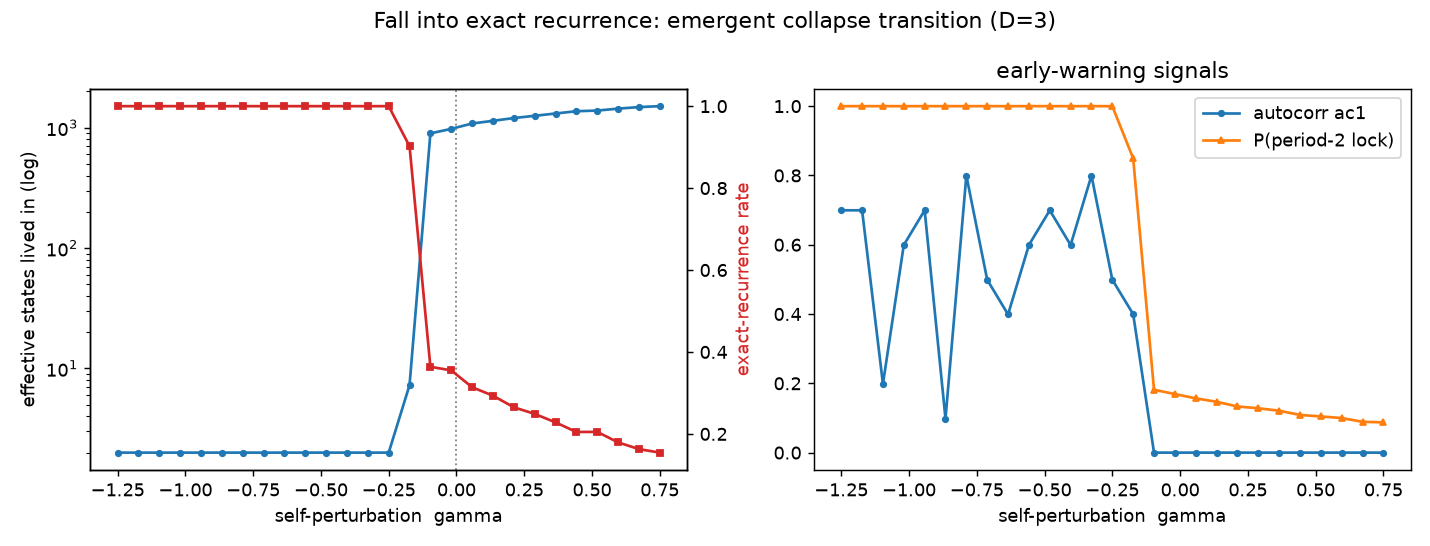

Values plotted in this chart, from the file beside it:
gamma, rho_exact, eff_states, rms, ac1, osc2
-1.25, 1.0, 2, 1.158, 0.6994, 1.0
-1.173, 1.0, 2, 1.321, 0.6994, 1.0
-1.096, 1.0, 2, 1.584, 0.1984, 1.0
-1.019, 1.0, 2, 1.239, 0.5992, 1.0
-0.9423, 1.0, 2, 1.37, 0.6994, 1.0
-0.8654, 1.0, 2, 1.416, 0.0982, 1.0
-0.7885, 1.0, 2, 1.583, 0.7996, 1.0
-0.7115, 1.0, 2, 1.658, 0.499, 1.0
-0.6346, 1.0, 2, 1.848, 0.3988, 1.0
-0.5577, 1.0, 2, 1.703, 0.5992, 1.0
-0.4808, 1.0, 2, 2.557, 0.6994, 1.0
-0.4038, 1.0, 2, 4.033, 0.5992, 1.0
-0.3269, 1.0, 2, 8.879, 0.7996, 1.0
-0.25, 1.0, 2, 12.03, 0.499, 1.0
-0.1731, 0.9023, 7.264, 25.41, 0.3997, 0.8494
-0.09615, 0.3638, 895.7, 56.04, 7.15289114677364e-06, 0.1815
-0.01923, 0.3551, 975.8, 42.73, 9.199140639280201e-06, 0.169
0.05769, 0.314, 1082, 47.87, 7.025310971130313e-06, 0.1567
0.1346, 0.2933, 1138, 52.74, 8.177654254752828e-06, 0.1468
0.2115, 0.2651, 1200, 56.23, 5.517625116290628e-06, 0.1332
0.2885, 0.2489, 1253, 47.53, 4.9708176347084475e-06, 0.128
0.3654, 0.2282, 1309, 59.55, 5.163786830050311e-06, 0.1209
0.4423, 0.2047, 1368, 66.33, 5.511469556426525e-06, 0.1088
0.5192, 0.205, 1385, 48.69, 6.443664482764016e-06, 0.1044
0.5962, 0.1794, 1437, 64.05, 4.150909043936877e-06, 0.09985
0.6731, 0.1629, 1480, 68.09, 5.02216107084717e-06, 0.08891
0.75, 0.1543, 1507, 64.02, 5.0283992272093356e-06, 0.08736
